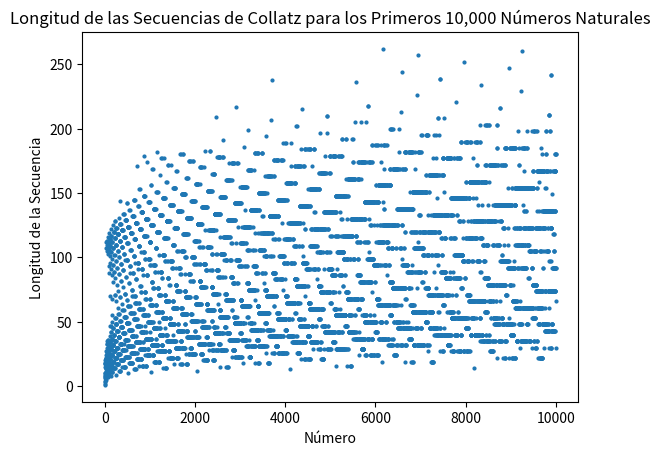

Python code for this plot:
import matplotlib.pyplot as plt

def collatz(num):
    """
    Calcula la secuencia de Collatz para un número dado.

    Parámetros:
    - num (int): El número de inicio para la secuencia de Collatz.

    Retorna:
    - list: Una lista conteniendo la secuencia completa de Collatz para el número dado.
    """
    sequence_list = [num]  # Inicializa la lista de la secuencia con el número inicial.

    # Continúa calculando los términos de la secuencia hasta que llegue a 1.
    while num != 1:
        if num % 2 == 0:
            num = num // 2  # Si el número es par, divídelo entre 2.
        else:
            num = 3 * num + 1  # Si el número es impar, multiplícalo por 3 y suma 1.
        sequence_list.append(num)  # Añade el nuevo número a la secuencia.

    return sequence_list

# Prepara listas para almacenar los valores de x e y para el gráfico.
x_values = []
y_values = []

# Calcula la secuencia de Collatz para los números del 1 al 10,000.
for num in range(1, 10001):
    sequence_list = collatz(num)
    x_values.append(num)  # Almacena el número inicial en x_values.
    y_values.append(len(sequence_list))  # Almacena la longitud de la secuencia en y_values.

# Crea un gráfico de dispersión usando matplotlib.
plt.scatter(x_values, y_values, s=4)  # 's' ajusta el tamaño de los puntos en el gráfico.
plt.title("Longitud de las Secuencias de Collatz para los Primeros 10,000 Números Naturales")  # Añade un título al gráfico.
plt.xlabel("Número")  # Etiqueta para el eje x.
plt.ylabel("Longitud de la Secuencia")  # Etiqueta para el eje y.
plt.show()  # Muestra el gráfico.
